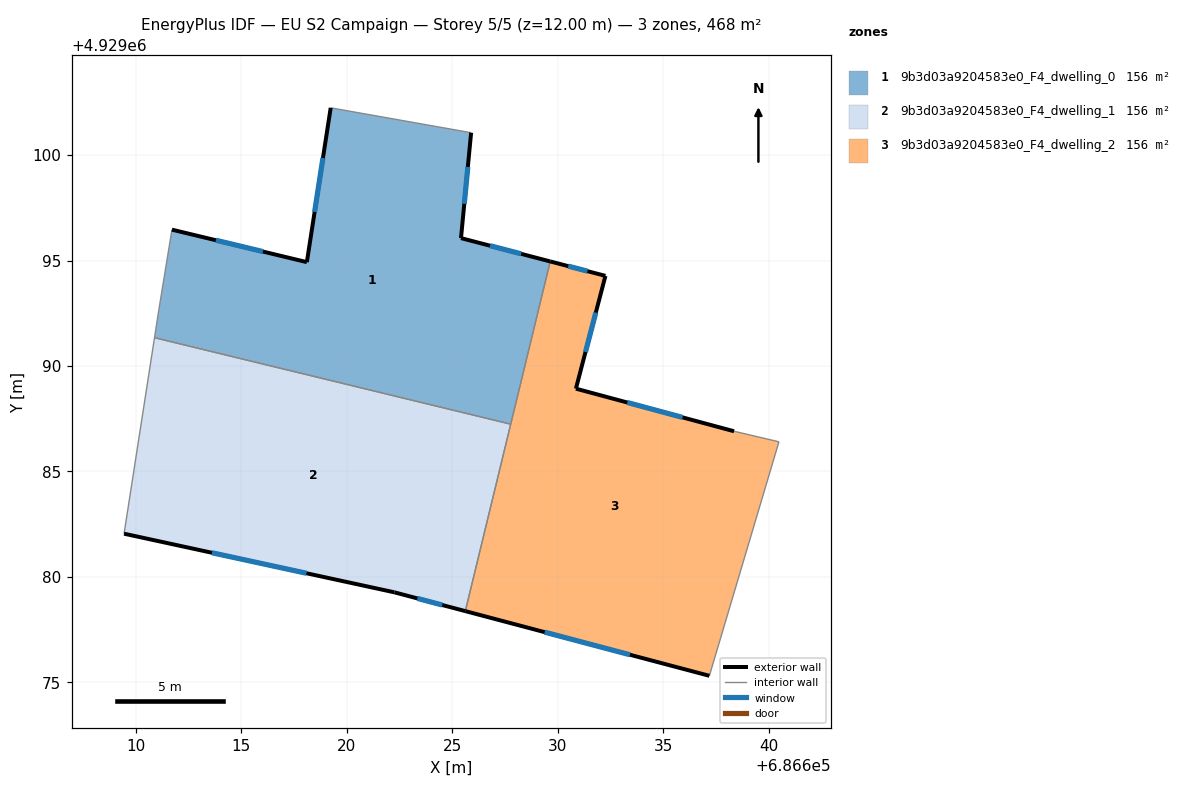
=== STOREY PLAN SPEC (per zone: floor XY polygon, exterior-wall plan segments, windows/doors) ===
zone 1: 9b3d03a9204583e0_F4_dwelling_0  (156.2 m²)
  floor: (686627.77, 4929087.24) (686629.65, 4929094.96) (686625.42, 4929096.06) (686625.90, 4929101.06) (686619.23, 4929102.24) (686618.10, 4929094.92) (686611.71, 4929096.46) (686611.09, 4929092.67) (686610.88, 4929091.34)
  exterior wall: (686618.10, 4929094.92) – (686619.23, 4929102.24)  [7.4 m]
    window: (686618.47, 4929097.31) – (686618.87, 4929099.86)  [2.7 m²]
  exterior wall: (686625.90, 4929101.06) – (686625.42, 4929096.06)  [5.0 m]
    window: (686625.74, 4929099.44) – (686625.57, 4929097.69)  [1.8 m²]
  exterior wall: (686625.42, 4929096.06) – (686629.65, 4929094.96)  [4.4 m]
    window: (686626.79, 4929095.70) – (686628.27, 4929095.32)  [1.6 m²]
  exterior wall: (686611.71, 4929096.46) – (686618.10, 4929094.92)  [6.6 m]
    window: (686613.79, 4929095.96) – (686616.02, 4929095.43)  [2.4 m²]
  interior walls: 5
zone 2: 9b3d03a9204583e0_F4_dwelling_1  (156.1 m²)
  floor: (686625.62, 4929078.37) (686627.77, 4929087.24) (686610.88, 4929091.34) (686609.44, 4929082.04) (686622.26, 4929079.26)
  exterior wall: (686622.26, 4929079.26) – (686609.44, 4929082.04)  [13.1 m]
    window: (686618.09, 4929080.17) – (686613.60, 4929081.14)  [4.8 m²]
  exterior wall: (686625.62, 4929078.37) – (686622.26, 4929079.26)  [3.5 m]
    window: (686624.53, 4929078.66) – (686623.35, 4929078.97)  [1.3 m²]
  interior walls: 3
zone 3: 9b3d03a9204583e0_F4_dwelling_2  (156.2 m²)
  floor: (686637.19, 4929075.30) (686640.49, 4929086.40) (686638.36, 4929086.90) (686630.86, 4929088.92) (686632.27, 4929094.27) (686629.65, 4929094.96) (686625.62, 4929078.37)
  exterior wall: (686637.19, 4929075.30) – (686625.62, 4929078.37)  [12.0 m]
    window: (686633.43, 4929076.30) – (686629.38, 4929077.38)  [4.4 m²]
  exterior wall: (686629.65, 4929094.96) – (686632.27, 4929094.27)  [2.7 m]
    window: (686630.50, 4929094.74) – (686631.41, 4929094.50)  [1.0 m²]
  exterior wall: (686632.27, 4929094.27) – (686630.86, 4929088.92)  [5.5 m]
    window: (686631.81, 4929092.53) – (686631.32, 4929090.66)  [2.0 m²]
  exterior wall: (686630.86, 4929088.92) – (686638.36, 4929086.90)  [7.8 m]
    window: (686633.30, 4929088.27) – (686635.93, 4929087.56)  [2.8 m²]
  interior walls: 4

=== DERIVED (storey summary) ===
Building: EU S2 Campaign
Storey: 5 of 5  (floor level z = 12.00 m)
Storey gross floor area: 468.5 m²
Zones on this storey: 3
  - 9b3d03a9204583e0_F4_dwelling_0: floor 156.2 m²; exterior wall 23.4 m (70.2 m²); 4 window(s) 8.6 m²; WWR 12.2%
  - 9b3d03a9204583e0_F4_dwelling_1: floor 156.1 m²; exterior wall 16.6 m (49.8 m²); 2 window(s) 6.1 m²; WWR 12.2%
  - 9b3d03a9204583e0_F4_dwelling_2: floor 156.2 m²; exterior wall 28.0 m (83.9 m²); 4 window(s) 10.3 m²; WWR 12.2%
Zone adjacency (shared interzone walls):
  - 9b3d03a9204583e0_F4_dwelling_0 ↔ 9b3d03a9204583e0_F4_dwelling_1
  - 9b3d03a9204583e0_F4_dwelling_0 ↔ 9b3d03a9204583e0_F4_dwelling_2
  - 9b3d03a9204583e0_F4_dwelling_1 ↔ 9b3d03a9204583e0_F4_dwelling_2